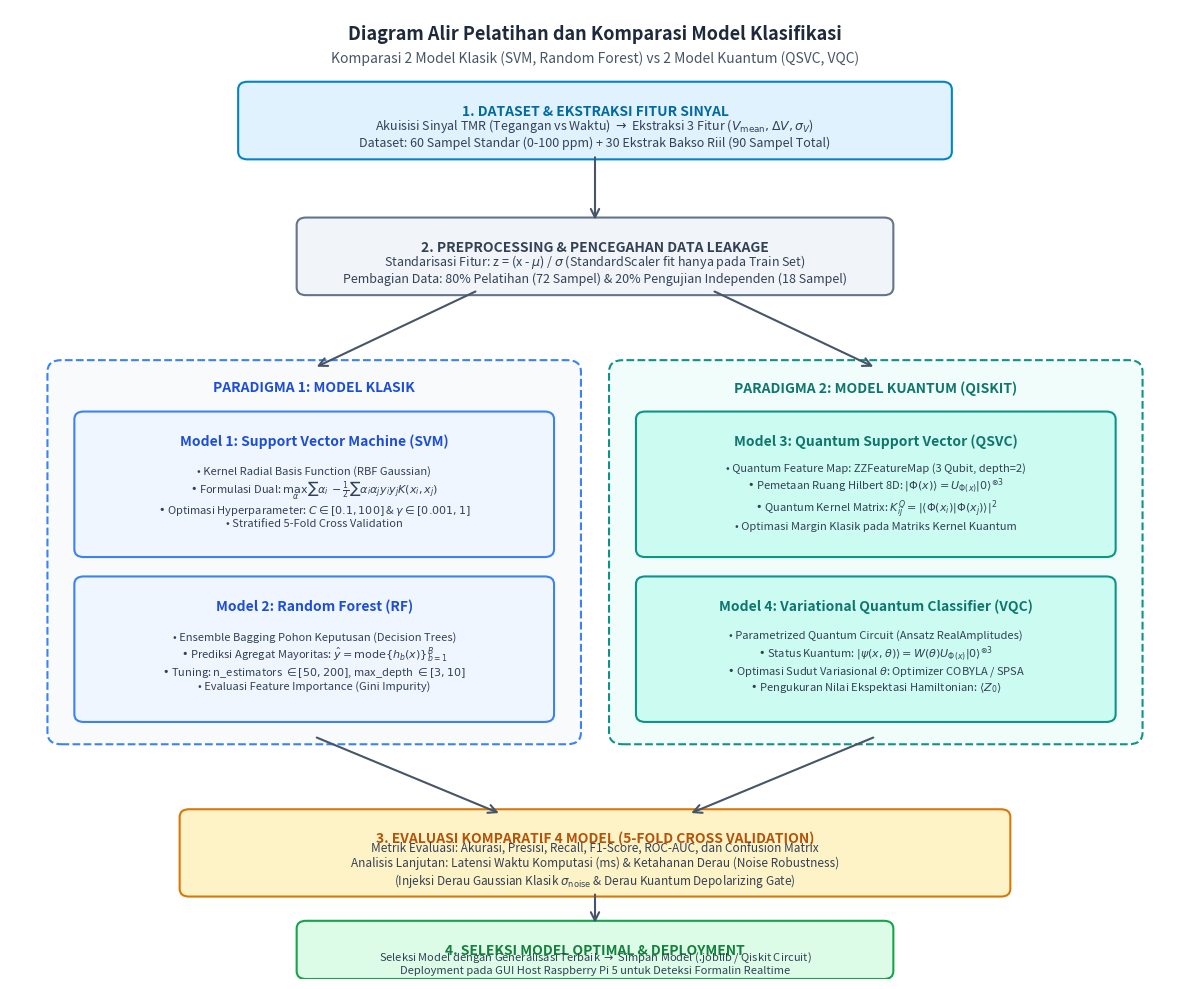

Here is the Python script that generated this plot: (Note: this script raises an exception after producing the figure.)
import matplotlib.pyplot as plt
import matplotlib.patches as patches

# Set figure size and dpi
fig, ax = plt.subplots(figsize=(12, 10), dpi=300)
ax.set_xlim(0, 100)
ax.set_ylim(0, 100)
ax.axis("off")

# Helper function to draw rounded boxes
def draw_box(ax, x, y, w, h, text, title=None, fill="#f8fafc", edge="#334155", title_color="#0f172a", text_color="#334155", fontsize=9, title_fontsize=10, boxstyle="round,pad=0.5,rounding_size=0.8"):
    box = patches.FancyBboxPatch((x, y), w, h, boxstyle=boxstyle, facecolor=fill, edgecolor=edge, linewidth=1.5, zorder=2)
    ax.add_patch(box)
    if title:
        ax.text(x + w/2, y + h - 2.5, title, ha="center", va="center", fontsize=title_fontsize, fontweight="bold", color=title_color, zorder=3)
        ax.text(x + w/2, y + (h - 2.5)/2, text, ha="center", va="center", fontsize=fontsize, color=text_color, zorder=3, multialignment="center")
    else:
        ax.text(x + w/2, y + h/2, text, ha="center", va="center", fontsize=fontsize, color=text_color, zorder=3, multialignment="center")

def draw_arrow(ax, x1, y1, x2, y2, color="#475569", lw=1.5):
    ax.annotate("", xy=(x2, y2), xytext=(x1, y1),
                arrowprops=dict(arrowstyle="->", color=color, lw=lw, shrinkA=2, shrinkB=2, mutation_scale=15), zorder=4)

# 1. Title / Header
ax.text(50, 97.5, "Diagram Alir Pelatihan dan Komparasi Model Klasifikasi", ha="center", va="center", fontsize=13, fontweight="bold", color="#1e293b")
ax.text(50, 95.0, "Komparasi 2 Model Klasik (SVM, Random Forest) vs 2 Model Kuantum (QSVC, VQC)", ha="center", va="center", fontsize=10, fontstyle="italic", color="#475569")

# 2. Stage 1: Dataset & Feature Extraction
draw_box(ax, 20, 85, 60, 7, 
         "Akuisisi Sinyal TMR (Tegangan vs Waktu) $\\rightarrow$ Ekstraksi 3 Fitur ($V_{\\mathrm{mean}}, \\Delta V, \\sigma_V$)\n"
         "Dataset: 60 Sampel Standar (0-100 ppm) + 30 Ekstrak Bakso Riil (90 Sampel Total)", 
         title="1. DATASET & EKSTRAKSI FITUR SINYAL", fill="#e0f2fe", edge="#0284c7", title_color="#0369a1")

draw_arrow(ax, 50, 85, 50, 78)

# 3. Stage 2: Preprocessing & Split
draw_box(ax, 25, 71, 50, 7, 
         "Standarisasi Fitur: z = (x - $\\mu$) / $\\sigma$ (StandardScaler fit hanya pada Train Set)\n"
         "Pembagian Data: 80% Pelatihan (72 Sampel) & 20% Pengujian Independen (18 Sampel)",
         title="2. PREPROCESSING & PENCEGAHAN DATA LEAKAGE", fill="#f1f5f9", edge="#64748b", title_color="#334155")

# Split arrows to Classical & Quantum
draw_arrow(ax, 40, 71, 26, 63)
draw_arrow(ax, 60, 71, 74, 63)

# Container for Classical (Left)
class_box = patches.FancyBboxPatch((4, 25), 44, 38, boxstyle="round,pad=0.8,rounding_size=1.2", facecolor="#f8fafc", edgecolor="#3b82f6", linewidth=1.5, linestyle="--", zorder=1)
ax.add_patch(class_box)
ax.text(26, 61, "PARADIGMA 1: MODEL KLASIK", ha="center", va="center", fontsize=10, fontweight="bold", color="#1d4ed8")

# Classical Model 1: SVM
draw_box(ax, 6, 44, 40, 14,
         "• Kernel Radial Basis Function (RBF Gaussian)\n"
         "• Formulasi Dual: $\\max_\\alpha \\sum \\alpha_i - \\frac{1}{2}\\sum \\alpha_i \\alpha_j y_i y_j K(x_i, x_j)$\n"
         "• Optimasi Hyperparameter: $C \\in [0.1, 100]$ & $\\gamma \\in [0.001, 1]$\n"
         "• Stratified 5-Fold Cross Validation",
         title="Model 1: Support Vector Machine (SVM)", fill="#eff6ff", edge="#3b82f6", title_color="#1d4ed8", fontsize=8)

# Classical Model 2: Random Forest
draw_box(ax, 6, 27, 40, 14,
         "• Ensemble Bagging Pohon Keputusan (Decision Trees)\n"
         "• Prediksi Agregat Mayoritas: $\\hat{y} = \\mathrm{mode}\\{h_b(x)\\}_{b=1}^B$\n"
         "• Tuning: n_estimators $\\in [50, 200]$, max_depth $\\in [3, 10]$\n"
         "• Evaluasi Feature Importance (Gini Impurity)",
         title="Model 2: Random Forest (RF)", fill="#eff6ff", edge="#3b82f6", title_color="#1d4ed8", fontsize=8)

# Container for Quantum (Right)
quant_box = patches.FancyBboxPatch((52, 25), 44, 38, boxstyle="round,pad=0.8,rounding_size=1.2", facecolor="#f0fdfa", edgecolor="#0d9488", linewidth=1.5, linestyle="--", zorder=1)
ax.add_patch(quant_box)
ax.text(74, 61, "PARADIGMA 2: MODEL KUANTUM (QISKIT)", ha="center", va="center", fontsize=10, fontweight="bold", color="#0f766e")

# Quantum Model 1: QSVC
draw_box(ax, 54, 44, 40, 14,
         "• Quantum Feature Map: ZZFeatureMap (3 Qubit, depth=2)\n"
         "• Pemetaan Ruang Hilbert 8D: $|\\Phi(x)\\rangle = U_{\\Phi(x)}|0\\rangle^{\\otimes 3}$\n"
         "• Quantum Kernel Matrix: $K_{ij}^Q = |\\langle\\Phi(x_i)|\\Phi(x_j)\\rangle|^2$\n"
         "• Optimasi Margin Klasik pada Matriks Kernel Kuantum",
         title="Model 3: Quantum Support Vector (QSVC)", fill="#ccfbf1", edge="#0d9488", title_color="#0f766e", fontsize=8)

# Quantum Model 2: VQC
draw_box(ax, 54, 27, 40, 14,
         "• Parametrized Quantum Circuit (Ansatz RealAmplitudes)\n"
         "• Status Kuantum: $|\\psi(x, \\theta)\\rangle = W(\\theta) U_{\\Phi(x)} |0\\rangle^{\\otimes 3}$\n"
         "• Optimasi Sudut Variasional $\\theta$: Optimizer COBYLA / SPSA\n"
         "• Pengukuran Nilai Ekspektasi Hamiltonian: $\\langle Z_0 \\rangle$",
         title="Model 4: Variational Quantum Classifier (VQC)", fill="#ccfbf1", edge="#0d9488", title_color="#0f766e", fontsize=8)

# Converge to Evaluation Stage
draw_arrow(ax, 26, 25, 42, 17)
draw_arrow(ax, 74, 25, 58, 17)

# Stage 4: Comprehensive Comparative Evaluation
draw_box(ax, 15, 9, 70, 8,
         "Metrik Evaluasi: Akurasi, Presisi, Recall, F1-Score, ROC-AUC, dan Confusion Matrix\n"
         "Analisis Lanjutan: Latensi Waktu Komputasi (ms) & Ketahanan Derau (Noise Robustness)\n"
         "(Injeksi Derau Gaussian Klasik $\\sigma_{\\mathrm{noise}}$ & Derau Kuantum Depolarizing Gate)",
         title="3. EVALUASI KOMPARATIF 4 MODEL (5-FOLD CROSS VALIDATION)", fill="#fef3c7", edge="#d97706", title_color="#b45309", fontsize=8.5)

draw_arrow(ax, 50, 9, 50, 5.5)

# Stage 5: Selection & Deployment
draw_box(ax, 25, 0.5, 50, 5,
         "Seleksi Model dengan Generalisasi Terbaik $\\rightarrow$ Simpan Model (.joblib / Qiskit Circuit)\n"
         "Deployment pada GUI Host Raspberry Pi 5 untuk Deteksi Formalin Realtime",
         title="4. SELEKSI MODEL OPTIMAL & DEPLOYMENT", fill="#dcfce7", edge="#16a34a", title_color="#15803d", fontsize=8)

plt.tight_layout()
plt.savefig("Gambar/Bab3/babIII_ModelBuilding.drawio.png", dpi=300, bbox_inches="tight")
plt.savefig("Gambar/Bab3/babIIIModelBuilding.drawio.png", dpi=300, bbox_inches="tight")
print("SUCCESS: High-res flowcharts saved!")
